Run: headless pygame with SDL's dummy video driver; simulated clock (each Clock.tick advances the game by its frame time, no real sleeping); random seed 0; keys injected as events and as key.get_pressed() state; no mouse input; restart key R tapped at the start of phases 3 and 4.
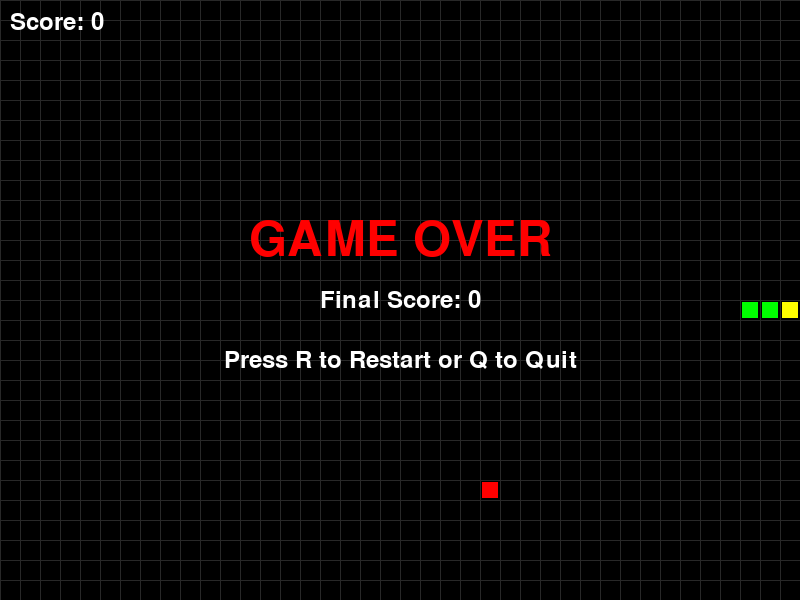
Frame 1 of 4 · flips 1–60 · no input
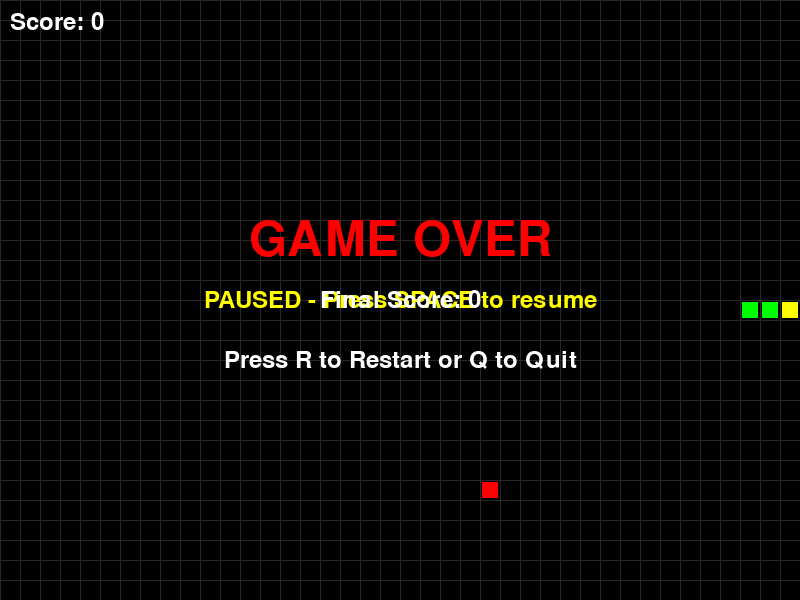
Frame 2 of 4 · flips 61–180 · tapped SPACE, RETURN · held RIGHT (→), D
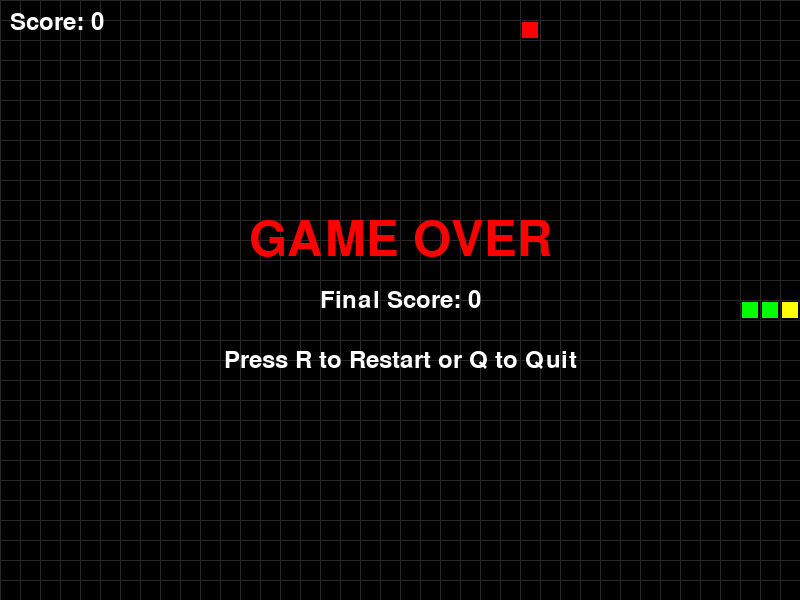
Frame 3 of 4 · flips 181–300 · tapped R · held DOWN (↓), S
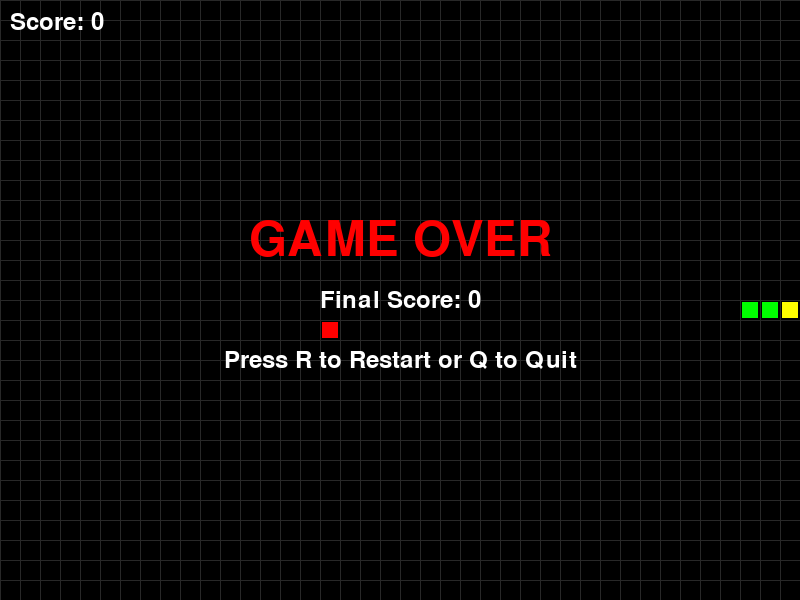
Frame 4 of 4 · flips 301–420 · tapped R · held LEFT (←), A, UP (↑), W

The pygame program that drew these frames:

"""
Snake Game - A classic pygame-based Snake game
Controls: Arrow keys to move, SPACE to pause, Q to quit
"""

import pygame
import sys
import random
from enum import Enum
from collections import deque


class Direction(Enum):
    UP = (0, -1)
    DOWN = (0, 1)
    LEFT = (-1, 0)
    RIGHT = (1, 0)


class SnakeGame:
    # Game constants
    WINDOW_WIDTH = 800
    WINDOW_HEIGHT = 600
    GRID_SIZE = 20
    GRID_WIDTH = WINDOW_WIDTH // GRID_SIZE
    GRID_HEIGHT = WINDOW_HEIGHT // GRID_SIZE
    FPS = 10
    
    # Colors
    BLACK = (0, 0, 0)
    WHITE = (255, 255, 255)
    RED = (255, 0, 0)
    GREEN = (0, 255, 0)
    YELLOW = (255, 255, 0)
    DARK_GREEN = (0, 200, 0)
    
    def __init__(self):
        pygame.init()
        self.screen = pygame.display.set_mode((self.WINDOW_WIDTH, self.WINDOW_HEIGHT))
        pygame.display.set_caption("Snake Game")
        self.clock = pygame.time.Clock()
        self.font = pygame.font.Font(None, 36)
        self.large_font = pygame.font.Font(None, 72)
        
        self.reset_game()
    
    def reset_game(self):
        """Initialize or reset game state"""
        # Snake starts in the middle
        start_x = self.GRID_WIDTH // 2
        start_y = self.GRID_HEIGHT // 2
        self.snake = deque([
            (start_x, start_y),
            (start_x - 1, start_y),
            (start_x - 2, start_y)
        ])
        
        self.direction = Direction.RIGHT
        self.next_direction = Direction.RIGHT
        self.food = self.spawn_food()
        self.score = 0
        self.game_over = False
        self.paused = False
    
    def spawn_food(self):
        """Spawn food at a random location not occupied by snake"""
        while True:
            x = random.randint(0, self.GRID_WIDTH - 1)
            y = random.randint(0, self.GRID_HEIGHT - 1)
            if (x, y) not in self.snake:
                return (x, y)
    
    def handle_events(self):
        """Handle user input and window events"""
        for event in pygame.event.get():
            if event.type == pygame.QUIT:
                return False
            
            if event.type == pygame.KEYDOWN:
                if event.key == pygame.K_q:
                    return False
                
                if event.key == pygame.K_SPACE:
                    self.paused = not self.paused
                
                if event.key == pygame.K_r and self.game_over:
                    self.reset_game()
                    return True
                
                # Direction controls (prevent 180-degree turns)
                if event.key == pygame.K_UP and self.direction != Direction.DOWN:
                    self.next_direction = Direction.UP
                elif event.key == pygame.K_DOWN and self.direction != Direction.UP:
                    self.next_direction = Direction.DOWN
                elif event.key == pygame.K_LEFT and self.direction != Direction.RIGHT:
                    self.next_direction = Direction.LEFT
                elif event.key == pygame.K_RIGHT and self.direction != Direction.LEFT:
                    self.next_direction = Direction.RIGHT
        
        return True
    
    def update(self):
        """Update game state"""
        if self.game_over or self.paused:
            return
        
        # Update direction
        self.direction = self.next_direction
        
        # Move snake
        head_x, head_y = self.snake[0]
        dx, dy = self.direction.value
        new_head = (head_x + dx, head_y + dy)
        
        # Check wall collision
        if (new_head[0] < 0 or new_head[0] >= self.GRID_WIDTH or
            new_head[1] < 0 or new_head[1] >= self.GRID_HEIGHT):
            self.game_over = True
            return
        
        # Check self collision
        if new_head in self.snake:
            self.game_over = True
            return
        
        # Add new head
        self.snake.appendleft(new_head)
        
        # Check food collision
        if new_head == self.food:
            self.score += 10
            self.food = self.spawn_food()
        else:
            # Remove tail if no food eaten
            self.snake.pop()
    
    def draw(self):
        """Draw game elements"""
        self.screen.fill(self.BLACK)
        
        # Draw grid (optional)
        for x in range(0, self.WINDOW_WIDTH, self.GRID_SIZE):
            pygame.draw.line(self.screen, (40, 40, 40), (x, 0), (x, self.WINDOW_HEIGHT))
        for y in range(0, self.WINDOW_HEIGHT, self.GRID_SIZE):
            pygame.draw.line(self.screen, (40, 40, 40), (0, y), (self.WINDOW_WIDTH, y))
        
        # Draw snake
        for i, (x, y) in enumerate(self.snake):
            rect = pygame.Rect(x * self.GRID_SIZE + 2, y * self.GRID_SIZE + 2,
                              self.GRID_SIZE - 4, self.GRID_SIZE - 4)
            # Head is brighter
            color = self.YELLOW if i == 0 else self.GREEN
            pygame.draw.rect(self.screen, color, rect)
        
        # Draw food
        food_x, food_y = self.food
        food_rect = pygame.Rect(food_x * self.GRID_SIZE + 2, food_y * self.GRID_SIZE + 2,
                               self.GRID_SIZE - 4, self.GRID_SIZE - 4)
        pygame.draw.rect(self.screen, self.RED, food_rect)
        
        # Draw score
        score_text = self.font.render(f"Score: {self.score}", True, self.WHITE)
        self.screen.blit(score_text, (10, 10))
        
        # Draw pause message
        if self.paused:
            pause_text = self.font.render("PAUSED - Press SPACE to resume", True, self.YELLOW)
            text_rect = pause_text.get_rect(center=(self.WINDOW_WIDTH // 2, self.WINDOW_HEIGHT // 2))
            self.screen.blit(pause_text, text_rect)
        
        # Draw game over message
        if self.game_over:
            game_over_text = self.large_font.render("GAME OVER", True, self.RED)
            score_text = self.font.render(f"Final Score: {self.score}", True, self.WHITE)
            restart_text = self.font.render("Press R to Restart or Q to Quit", True, self.WHITE)
            
            game_over_rect = game_over_text.get_rect(center=(self.WINDOW_WIDTH // 2, 
                                                             self.WINDOW_HEIGHT // 2 - 60))
            score_rect = score_text.get_rect(center=(self.WINDOW_WIDTH // 2, 
                                                    self.WINDOW_HEIGHT // 2))
            restart_rect = restart_text.get_rect(center=(self.WINDOW_WIDTH // 2, 
                                                        self.WINDOW_HEIGHT // 2 + 60))
            
            self.screen.blit(game_over_text, game_over_rect)
            self.screen.blit(score_text, score_rect)
            self.screen.blit(restart_text, restart_rect)
        
        pygame.display.flip()
    
    def run(self):
        """Main game loop"""
        running = True
        while running:
            running = self.handle_events()
            self.update()
            self.draw()
            self.clock.tick(self.FPS)
        
        pygame.quit()
        sys.exit()


if __name__ == "__main__":
    game = SnakeGame()
    game.run()
